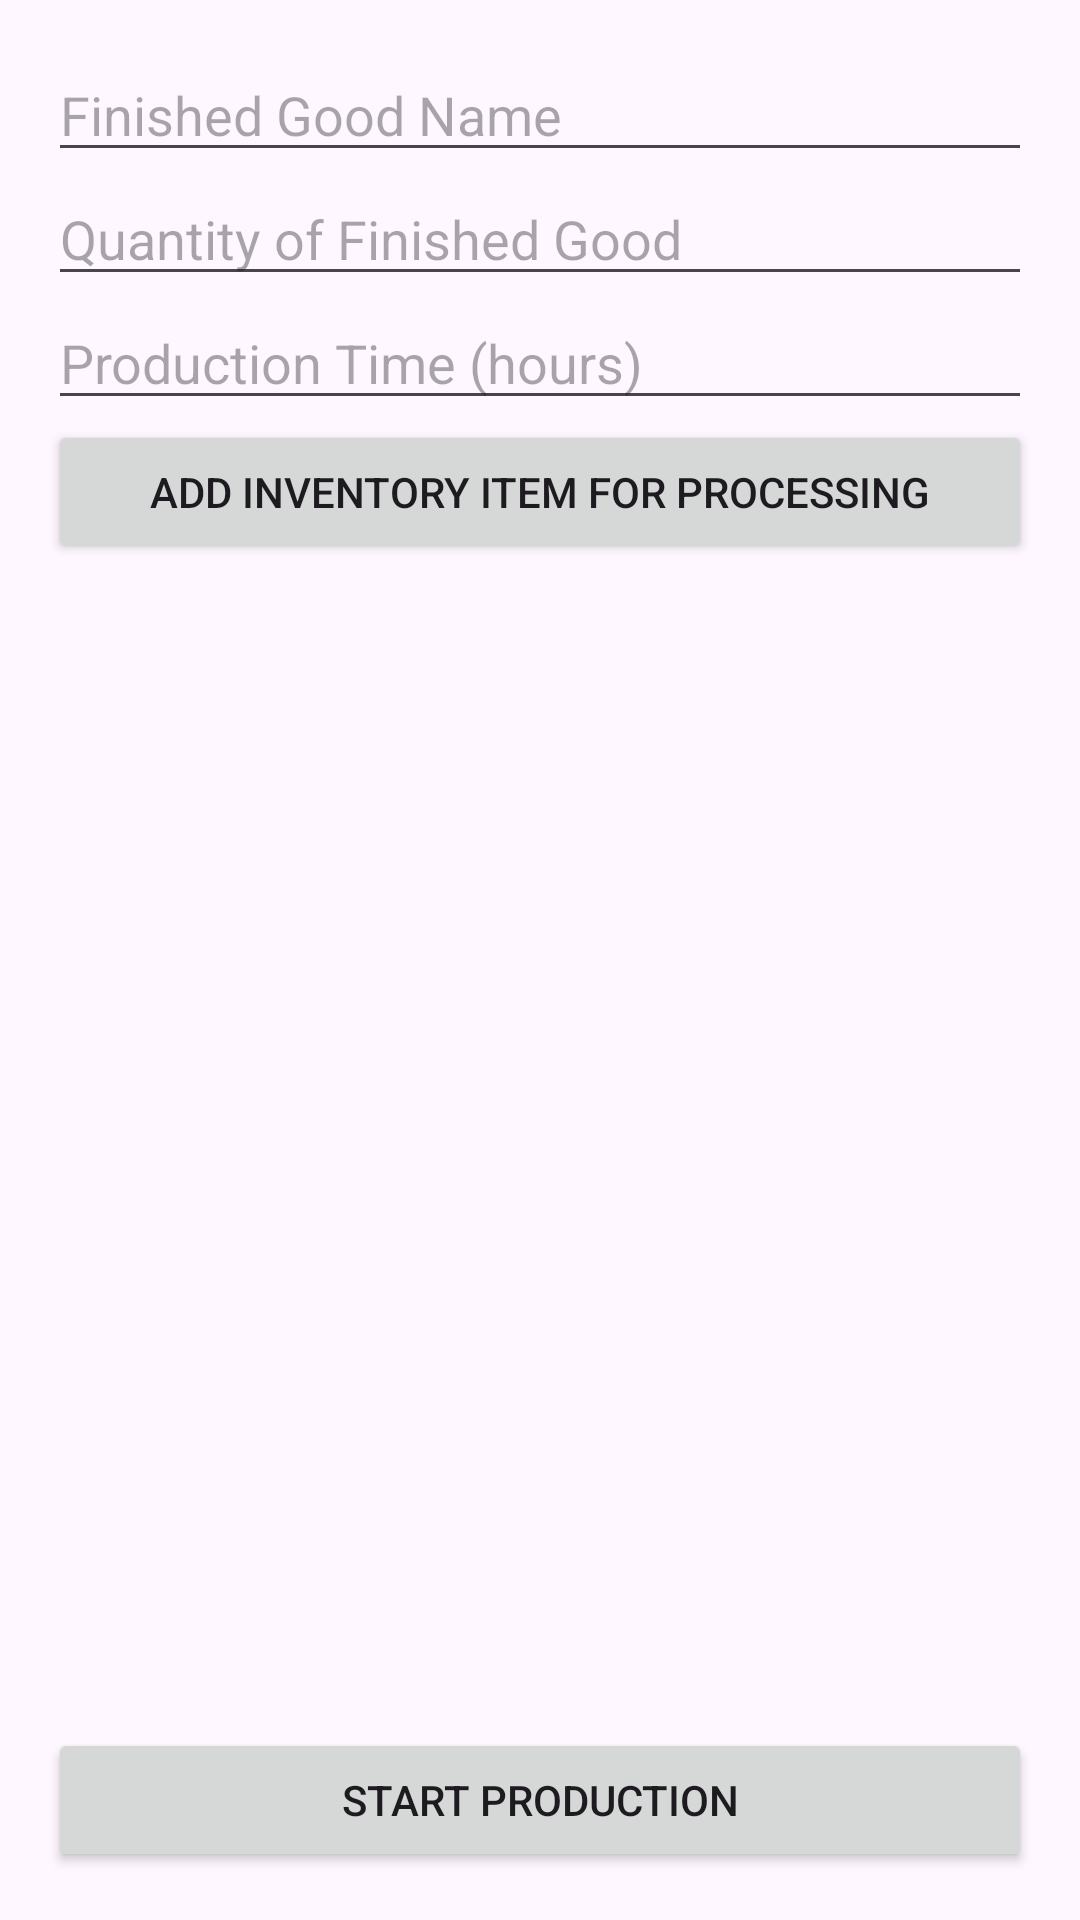

The Android layout XML behind this screen, and the referenced resources:
<!-- AndroidManifest.xml: application theme Theme.Inventory -->
<!-- res/layout/activity_processing.xml -->
<LinearLayout xmlns:android="http://schemas.android.com/apk/res/android"
    android:layout_width="match_parent"
    android:layout_height="match_parent"
    android:orientation="vertical"
    android:padding="16dp">

    <EditText
        android:id="@+id/finishedGoodName"
        android:layout_width="match_parent"
        android:layout_height="wrap_content"
        android:hint="Finished Good Name" />

    <EditText
        android:id="@+id/finishedGoodQuantity"
        android:layout_width="match_parent"
        android:layout_height="wrap_content"
        android:hint="Quantity of Finished Good"
        android:inputType="number" />

    <EditText
        android:id="@+id/productionTime"
        android:layout_width="match_parent"
        android:layout_height="wrap_content"
        android:hint="Production Time (hours)"
        android:inputType="number" />

    <Button
        android:id="@+id/addProcessingItemButton"
        android:layout_width="match_parent"
        android:layout_height="wrap_content"
        android:text="Add Inventory Item for Processing" />

    <androidx.recyclerview.widget.RecyclerView
        android:id="@+id/processingRecyclerView"
        android:layout_width="match_parent"
        android:layout_height="0dp"
        android:layout_weight="1" />

    <Button
        android:id="@+id/startProductionButton"
        android:layout_width="match_parent"
        android:layout_height="wrap_content"
        android:text="Start Production" />
</LinearLayout>
<!-- resources referenced by this layout -->
<resources>
  <style name="Theme.Inventory" parent="Base.Theme.Inventory" />
  <style name="Base.Theme.Inventory" parent="Theme.Material3.DayNight.NoActionBar">
          
          
          <item name="android:statusBarColor">@android:color/transparent</item>
          <item name="android:navigationBarColor">@android:color/transparent</item>
          <item name="android:windowDrawsSystemBarBackgrounds">true</item>
          
          
      </style>
</resources>
